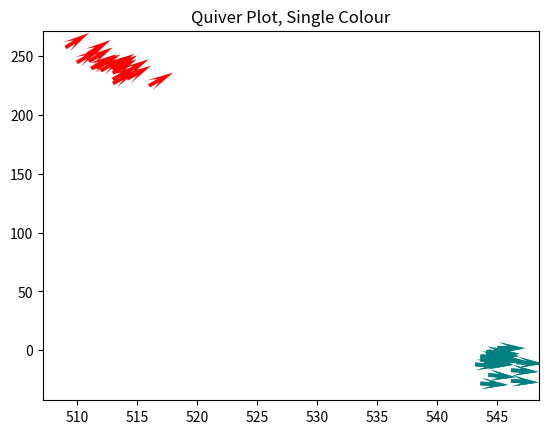
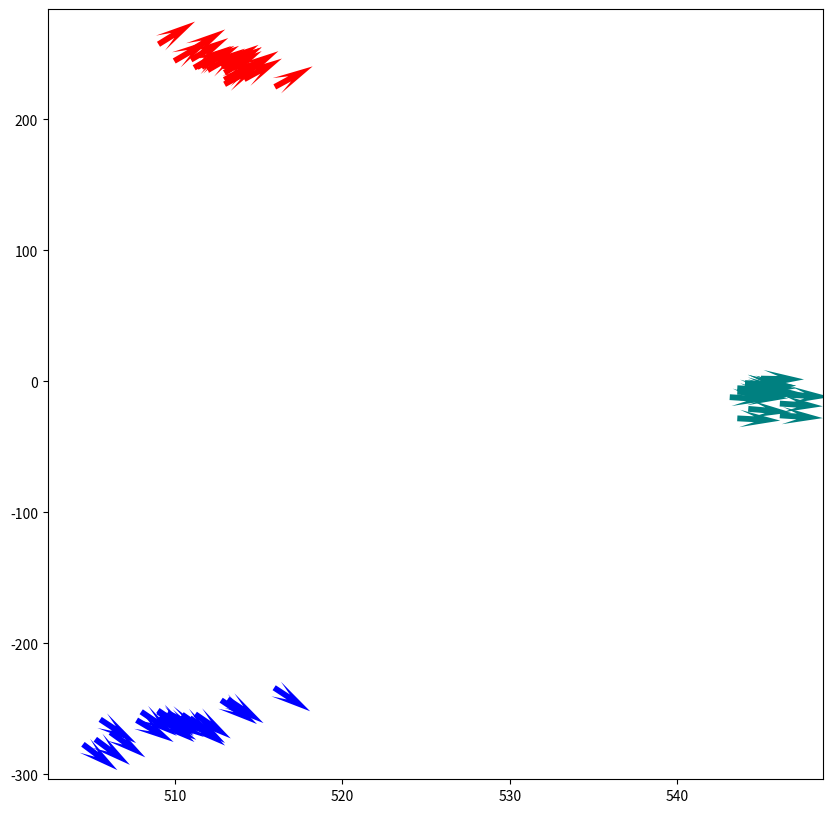
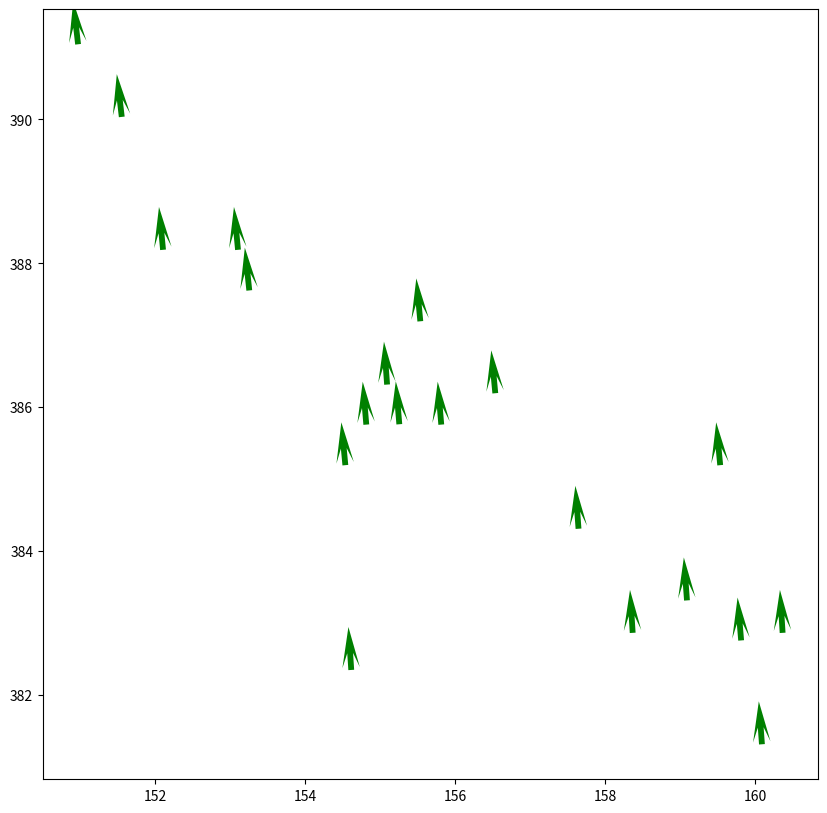
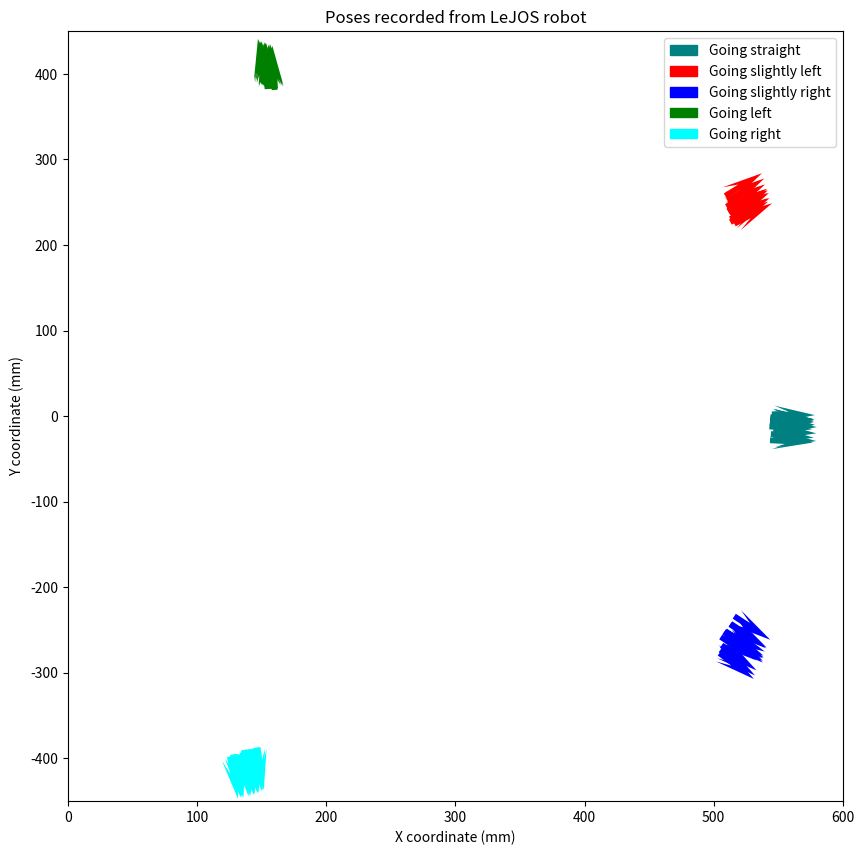
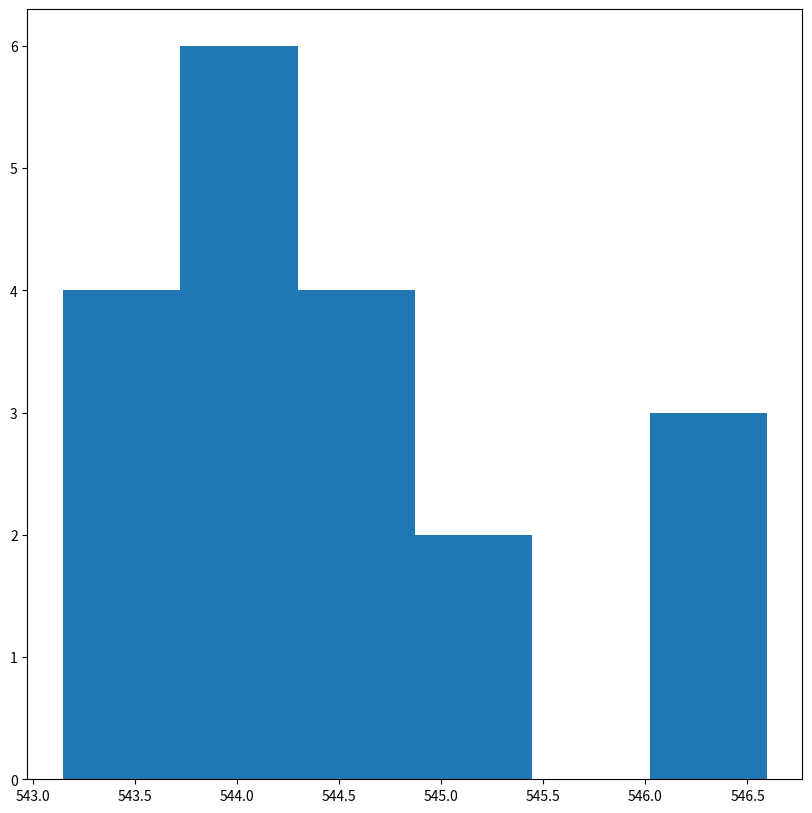

Python code for these plots, in order: (Note: this script raises an exception after producing the figures.)
%matplotlib inline

import matplotlib.pyplot as plt
import numpy as np
from matplotlib.pyplot import cm
import matplotlib.patches as mpatches


# Straight
X1 = np.array([
543.5977763356,
543.5967519467,
544.5957435616,
545.0126949584,
545.0632911522,
544.5356224048,
544.0619674792,
543.1452283722,
#538.015186029,
543.5967519467,
544.0619674792,
544.0606848835,
546.1391958956,
546.5967519467,
544.5356224048,
544.5356224048,
544.0619674792,
546.1391958956,
544.2521394956,
544.0619674792
])

Y1 = np.array([
-7.9485303526,
-28.1791183186,
-7.4099087141,
2.1669084754,
-7.9760301637,
-2.2329056679,
-1.444759264,
-12.0067594599,
#-12.4580169577,
-5.1791183186,
-11.444759264,
-4.9141381299,
-25.9122613119,
-10.1791183186,
-4.2329056679,
-2.2329056679,
-1.444759264,
-16.9122613119,
-20.935988128,
-3.444759264
])

phi1 = np.array([
-0.0528607622,
-0.0525830616,
-0.0523082608,
-0.019045316,
-0.0425275346,
-0.0319040645,
-0.0420804074,
-0.0644268394,
# -0.02083032,
-0.0525830616,
-0.0420804074,
-0.0416425791,
-0.0630741179,
-0.0525830616,
-0.0319040645,
-0.0319040645,
-0.0420804074,
-0.0630741179,
-0.0849017934,
-0.0420804074
])

UN1 = np.cos(phi1)
VN1 = np.sin(phi1)



plot2 = plt.figure()
plt.quiver(X1, Y1, UN1, VN1, 
           color='Teal', 
           headlength=7)

plt.title('Quiver Plot, Single Colour')
plt.show(plot2)

# Slight left
X2 = np.array([
511.316558786,
# 504.5582388579,
510.9543059183,
512.9625044302,
512.9543059183,
511.9543059183,
513.9543059183,
511.5879569875,
512.9543059183,
# 503.624347284,
# 502.2855210758,
512.9543059183,
509.9543059183,
512.7795926456,
514.1333120888,
512.949987122,
515.9625044302,
511.1452197376,
510.807190961,
509.013557094
])

Y2 = np.array([
239.8929786981,
# 217.6259958617,
245.6314521215,
226.8637024174,
238.6314521215,
237.6314521215,
235.6314521215,
239.9923617059,
238.6314521215,
# 236.1339132865,
# 243.065422903,
235.6314521215,
244.6314521215,
240.1861673211,
230.6768409269,
230.2475681998,
224.8637024174,
239.4584334042,
251.5618455364,
257.3966544607
])

phi2 = np.array([
0.5218342798,
# 0.3824865725,
0.525768534,
0.4968108015,
0.525768534,
0.525768534,
0.525768534,
0.5152449637,
0.525768534,
# 0.4214192069,
# 0.4439457251,
0.525768534,
0.525768534,
0.5349550738,
0.5019064431,
0.5112307123,
0.4968108015,
0.5311776192,
0.5495600135,
0.5551785761
])

UN2 = np.cos(phi2)
VN2 = np.sin(phi2)



#plot2 = plt.figure()
plt.quiver(X1, Y1, UN1, VN1, 
           color='Teal', 
           headlength=7)
plt.quiver(X2, Y2, UN2, VN2, 
           color='Red', 
           headlength=7)

plt.show(plot2)

# Slight right
X3 = np.array([
508.9805928147,
515.9248696874,
509.4897124013,
507.7043867631,
509.5474045681,
510.8924967301,
509.031507258,
509.0514616684,
# 461.4276151888,
505.2380554315,
508.9805928147,
513.1445005375,
511.2105549181,
506.1373386486,
510.4209677743,
507.9805928147,
510.8924967301,
505.5297489084,
512.7564793964,
504.5
])

Y3 = np.array([
-251.1630998501,
-233.8269371181,
-255.3182867743,
-258.5589513961,
-253.1099775953,
-256.9812681407,
-257.3924830852,
-256.4958178258,
# -240.6360250636,
-273.1484524728,
-252.1630998501,
-242.6605183939,
-254.0016460053,
-267.8244748164,
-254.3077259832,
-252.1630998501,
-258.9812681407,
-257.986747554,
-243.3290137358,
-277
])

phi3 = np.array([
-0.5937496667,
-0.5794068267,
-0.5123894603,
-0.5328438876,
-0.4525779505,
-0.616648061,
-0.5136060047,
-0.6081727784,
# -0.3142318991,
-0.6372381427,
-0.5937496667,
-0.5851124382,
-0.599596287,
-0.6226707888,
-0.6049024029,
-0.5937496667,
-0.616648061,
-0.5821375682,
-0.5880026035,
-0.6435011088
])

UN3 = np.cos(phi3)
VN3 = np.sin(phi3)


plt.figure(figsize=(10,10))
plt.quiver(X1, Y1, UN1, VN1, 
           color='Teal', 
           headlength=7)
plt.quiver(X2, Y2, UN2, VN2, 
           color='Red', 
           headlength=7)
plt.quiver(X3, Y3, UN3, VN3, 
           color='Blue', 
           headlength=7)

plt.show(plot2)

# Left
X4 = np.array([
155.2536608443,
151.5514690281,
155.5338496085,
159.5338496085,
154.6125947284,
150.9686920853,
157.6439494556,
152.1020183404,
154.8131835898,
153.1020183404,
160.0906515168,
155.0906515168,
154.5338496085,
159.8131835898,
156.5338496085,
159.0906515168,
153.2524258982,
155.8131835898,
# 161.6408983933,
158.3664800309,
160.3664800309
])

Y4 = np.array([
385.7631377368,
390.0354143332,
387.1943958242,
385.1943958242,
382.3478630301,
391.0449491081,
384.3107426117,
388.1879713712,
385.7582030771,
388.1879713712,
381.3146493734,
386.3146493734,
385.1943958242,
382.7582030771,
386.1943958242,
383.3146493734,
387.6232886224,
385.7582030771,
# 375.4052491512,
382.8636804938,
382.8636804938
])

phi4 = np.array([
1.6530843166,
1.6860724528,
1.664273108,
1.664273108,
1.6367383166,
1.684882106,
1.6443476173,
1.6652512622,
1.6539375587,
1.6652512622,
1.6435841754,
1.6435841754,
1.664273108,
1.6539375587,
1.664273108,
1.6435841754,
1.6745886673,
1.6539375587,
# 1.6228326416,
1.6332151368,
1.6332151368
])

UN4 = np.cos(phi4)
VN4 = np.sin(phi4)


#plot2 = plt.figure()
# plt.quiver(X1, Y1, UN1, VN1, 
#            color='Teal', 
#            headlength=7)
# plt.quiver(X2, Y2, UN2, VN2, 
#            color='Red', 
#            headlength=7)
# plt.quiver(X3, Y3, UN3, VN3, 
#            color='Blue', 
#            headlength=7)
plt.figure(figsize=(10,10))
plt.quiver(X4, Y4, UN4, VN4, 
           color='Green', 
           headlength=7)

plt.show(plot2)

# Left
X5 = np.array([
# 155.8135673336,
141.5005205758,
136.1936183808,
125.4686933322,
139.1936183808,
135.2540456366,
136.5826198569,
130.4920708886,
134.4920708886,
138.898517485,
145.6065689079,
142.898517485,
127.7940692747,
136.4920708886,
128.1695523246,
129.4920708886,
129.7940692747,
139.4690602109,
135.9693467204,
139.5826198569,
139.294434728,
146.898517485,
145.5826198569,
141.9693467204
])

Y5 = np.array([
# -382.4658453261,
-389.2821074394,
-392.6608423626,
-397.7763407469,
-391.6608423626,
-393.0074818849,
-390.643407573,
-396.0475746683,
-395.0475746683,
-392.2673086744,
-388.8668757572,
-390.2673086744,
-395.4276088018,
-390.0475746683,
-396.4054428919,
-396.0475746683,
-395.4276088018,
-392.2033186138,
-394.6254272191,
-389.643407573,
-393.2520500598,
-387.2673086744,
-387.643407573,
-391.6254272191
])

phi5 = np.array([
# -1.5395564934,
-1.4274562717,
-1.4157995849,
-1.3835424071,
-1.4157995849,
-1.4021993872,
-1.4141944498,
-1.4056476494,
-1.4056476494,
-1.4259838286,
-1.4361984126,
-1.4259838286,
-1.3955299508,
-1.4056476494,
-1.393723172,
-1.4056476494,
-1.3955299508,
-1.4197809839,
-1.4125560023,
-1.4141944498,
-1.4244810388,
-1.4259838286,
-1.4141944498,
-1.4125560023
])

UN5 = np.cos(phi5)
VN5 = np.sin(phi5)



plt.figure(figsize=(10,10))
plt.ylim([-450, 450])
plt.xlim([0,600])
plt.ylabel("Y coordinate (mm)")
plt.xlabel("X coordinate (mm)")
plt.title("Poses recorded from LeJOS robot")

straight_patch = mpatches.Patch(color='Teal', label='Going straight')
plt.quiver(X1, Y1, UN1, VN1, 
           color='Teal', 
           headlength=7)
slight_left_patch = mpatches.Patch(color='Red', label='Going slightly left')
plt.quiver(X2, Y2, UN2, VN2, 
           color='Red', 
           headlength=7)
slight_right_patch = mpatches.Patch(color='Blue', label='Going slightly right')
plt.quiver(X3, Y3, UN3, VN3, 
           color='Blue', 
           headlength=7)
left_patch = mpatches.Patch(color='Green', label='Going left')
plt.quiver(X4, Y4, UN4, VN4, 
           color='Green', 
           headlength=7)
right_patch = mpatches.Patch(color='Cyan', label='Going right')
plt.quiver(X5, Y5, UN5, VN5, 
           color='Cyan', 
           headlength=7)

plt.legend(handles=[straight_patch, slight_left_patch, slight_right_patch, left_patch, right_patch])
plt.show()

import matplotlib.mlab as mlab
# the histogram of the data
mu=np.mean(X1)
sigma=np.std(X1)

print("mu = %f, sigma = %f" % (mu, sigma))

plt.figure(figsize=(10,10))
n, bins, patches = plt.hist(X1, 6, normed=1, facecolor='green', alpha=0.75)

# add a 'best fit' line
y = mlab.normpdf( bins, mu, sigma)
l = plt.plot(bins, y, 'r--', linewidth=1)

plt.xlabel('Smarts')
plt.ylabel('Probability')
plt.title(r'$\mathrm{Histogram\ of\ x\ for\ going\ straight}$')
plt.grid(True)

plt.show()

mu=np.mean(phi2)
sigma=np.std(phi2)

print("mu = %f, sigma = %f" % (mu, sigma))

plt.figure(figsize=(10,10))
n, bins, patches = plt.hist(phi2, 6, normed=1, facecolor='green', alpha=0.75)

# add a 'best fit' line
y = mlab.normpdf( bins, mu, sigma)
l = plt.plot(bins, y, 'r--', linewidth=1)

plt.xlabel('Smarts')
plt.ylabel('Probability')
plt.title(r'$\mathrm{Histogram\ of\ \phi\ for\ going\ slight left}$')
plt.grid(True)

plt.show()

mu=np.mean(phi3)
sigma=np.std(phi3)

print("mu = %f, sigma = %f" % (mu, sigma))

plt.figure(figsize=(10,10))
n, bins, patches = plt.hist(Y3, 6, normed=1, facecolor='green', alpha=0.75)

# add a 'best fit' line
y = mlab.normpdf( bins, mu, sigma)
l = plt.plot(bins, y, 'r--', linewidth=1)

plt.xlabel('Smarts')
plt.ylabel('Probability')
plt.title(r'$\mathrm{Histogram\ of\ y\ for\ going\ slight right}$')
plt.grid(True)

plt.show()

mu=np.mean(phi4)
sigma=np.std(phi4)

print("mu = %f, sigma = %f" % (mu, sigma))

plt.figure(figsize=(10,10))
n, bins, patches = plt.hist(phi4, 6, normed=1, facecolor='green', alpha=0.75)

# add a 'best fit' line
y = mlab.normpdf( bins, mu, sigma)
l = plt.plot(bins, y, 'r--', linewidth=1)

plt.xlabel('Smarts')
plt.ylabel('Probability')
plt.title(r'$\mathrm{Histogram\ of\ \phi\ for\ going\ left}$')
plt.grid(True)

plt.show()

mu=np.mean(X5)
sigma=np.std(X5)

print("mu = %f, sigma = %f" % (mu, sigma))

plt.figure(figsize=(10,10))
n, bins, patches = plt.hist(phi5, 6, normed=1, facecolor='green', alpha=0.75)

# add a 'best fit' line
y = mlab.normpdf( bins, mu, sigma)
l = plt.plot(bins, y, 'r--', linewidth=1)

plt.xlabel('Smarts')
plt.ylabel('Probability')
plt.title(r'$\mathrm{Histogram\ of\ \phi\ for\ going\ right}$')
plt.grid(True)

plt.show()

